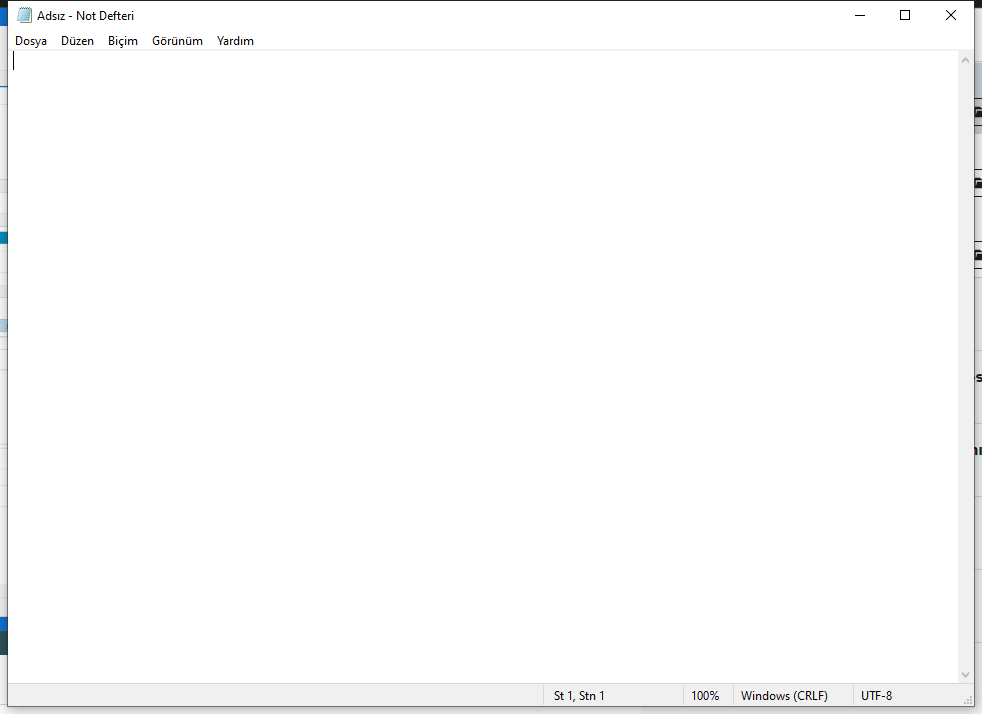
Workflow: Main

Step 1: Use Application: Adsız - Not Defteri on the element in window 'Adsız - Not Defteri' (notepad.exe)

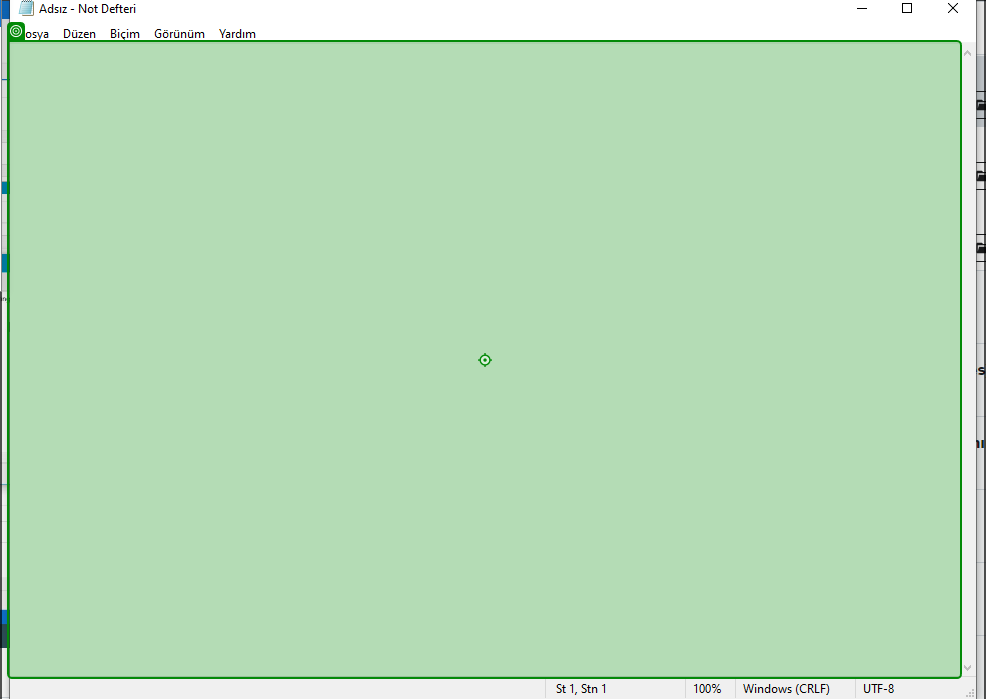
Step 2: type "[item + "'s value is: " + Str(dictionary(item)) + Environment.NewLine]" into 'editable text'